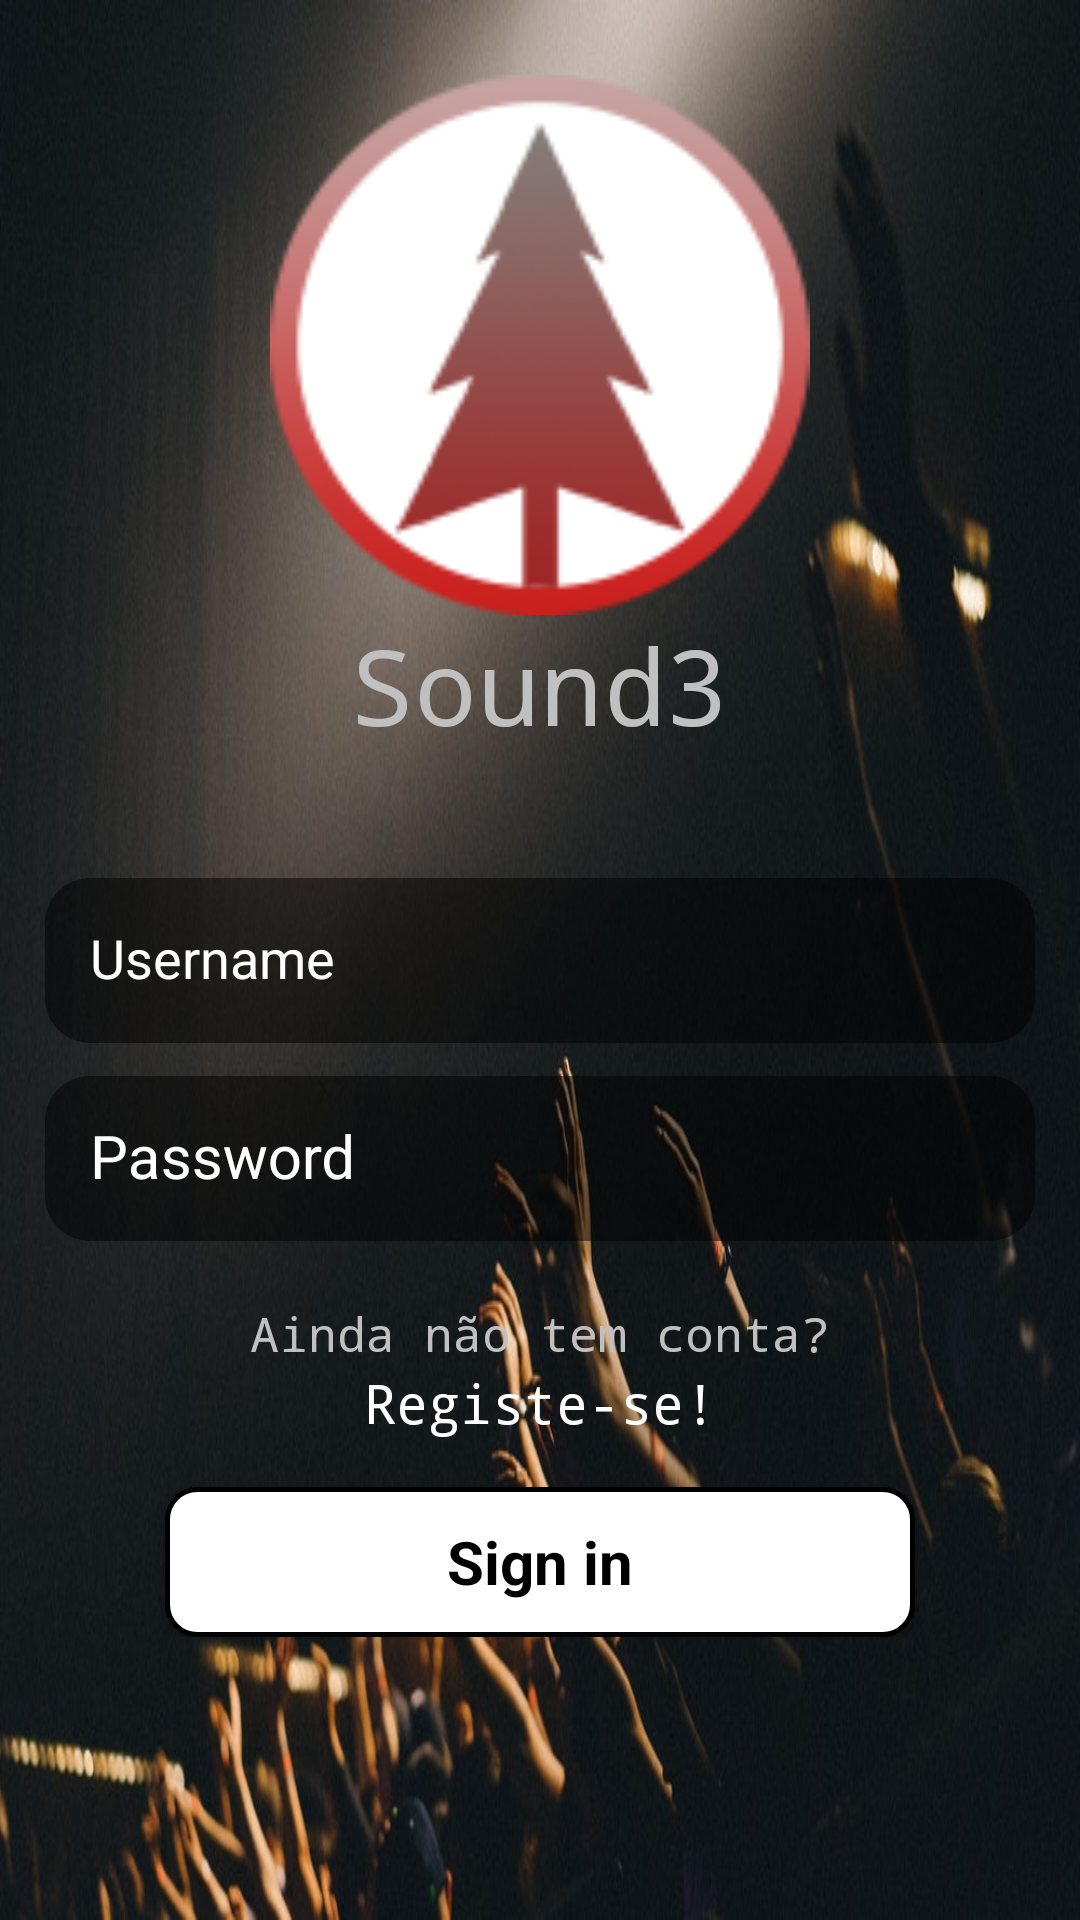

Layout XML and referenced resources for this Android screen:
<!-- AndroidManifest.xml: application theme AppTheme -->
<!-- res/layout/activity_login.xml -->
<?xml version="1.0" encoding="utf-8"?>
<LinearLayout xmlns:android="http://schemas.android.com/apk/res/android"
    xmlns:app="http://schemas.android.com/apk/res-auto"
    xmlns:tools="http://schemas.android.com/tools"
    android:layout_width="match_parent"
    android:layout_height="match_parent"
    android:gravity="center_horizontal"
    android:orientation="vertical"
    android:paddingLeft="@dimen/activity_horizontal_margin"
    android:paddingTop="@dimen/activity_vertical_margin"
    android:paddingRight="@dimen/activity_horizontal_margin"
    android:paddingBottom="@dimen/activity_vertical_margin"
    tools:context="pt.ipleiria.estg.dei.amsi.sound3application.Activitys.LoginSignUpActivity"
    android:background="@drawable/login">

    

    <ProgressBar
        android:id="@+id/login_progress"
        style="?android:attr/progressBarStyleLarge"
        android:layout_width="wrap_content"
        android:layout_height="wrap_content"
        android:layout_marginBottom="8dp"
        android:visibility="gone" />

    <Space
        android:layout_width="match_parent"
        android:layout_height="25dp" />

    <ImageView
        android:id="@+id/imageView"
        android:layout_width="match_parent"
        android:layout_height="180dp"
        android:src="@drawable/logo" />

    <TextView
        android:id="@+id/tV_titulo"
        android:layout_width="match_parent"
        android:layout_height="wrap_content"
        android:layout_gravity="center"
        android:fontFamily="monospace"
        android:text="@string/app_name"
        android:textAlignment="center"
        android:textSize="35sp"
        android:textColor="@color/silver"/>

    <Space
        android:layout_width="match_parent"
        android:layout_height="30dp" />

    <ScrollView
        android:id="@+id/login_form"
        android:layout_width="match_parent"
        android:layout_height="match_parent">

        <LinearLayout
            android:id="@+id/email_login_form"
            android:layout_width="match_parent"
            android:layout_height="wrap_content"
            android:gravity="center"
            android:orientation="vertical">


            <android.support.design.widget.TextInputLayout
                android:layout_width="match_parent"
                android:layout_height="wrap_content"
                android:layout_gravity="center"
                android:textColorHint="@android:color/white">

                <AutoCompleteTextView
                    android:id="@+id/email"
                    android:layout_width="330dp"
                    android:layout_height="55dp"
                    android:paddingStart="15dp"
                    android:layout_gravity="center"
                    android:background="@drawable/login_textfield"
                    android:hint="@string/prompt_username"
                    android:singleLine="true"
                    android:textColor="@color/colorWhite"
                    android:textColorHint="@color/colorWhite"
                    android:textSize="18sp"
                    android:imeOptions="actionNext"
                    tools:ignore="RtlSymmetry" />

            </android.support.design.widget.TextInputLayout>

            <android.support.design.widget.TextInputLayout
                android:layout_width="match_parent"
                android:layout_height="wrap_content"
                android:textColorHint="@android:color/white">

                <EditText
                    android:id="@+id/password"
                    android:layout_width="330dp"
                    android:layout_height="55dp"
                    android:layout_gravity="center"
                    android:layout_marginTop="15dp"
                    android:paddingStart="15dp"
                    android:background="@drawable/login_textfield"
                    android:drawablePadding="5dp"
                    android:hint="@string/prompt_password"
                    android:imeActionId="6"
                    android:imeActionLabel="@string/action_sign_in_short"
                    android:imeOptions="actionDone"
                    android:inputType="textPassword"
                    android:maxLines="1"
                    android:singleLine="true"
                    android:textColor="@color/colorWhite"
                    android:textColorHint="@color/colorWhite"
                    android:textSize="20sp"
                    tools:ignore="RtlSymmetry" />

            </android.support.design.widget.TextInputLayout>


            <Space
                android:layout_width="match_parent"
                android:layout_height="20dp"
                android:layout_weight="1" />

            <TextView
                android:id="@+id/textView_temConta"
                android:layout_width="wrap_content"
                android:layout_height="match_parent"
                android:layout_gravity="center"
                android:fontFamily="monospace"
                android:hint="@string/temConta"
                android:textAlignment="center"
                android:textColorHint="@color/silver"
                android:textSize="16sp" />

            <TextView
                android:id="@+id/textView_registo"
                android:layout_width="wrap_content"
                android:layout_height="wrap_content"
                android:layout_gravity="center"
                android:fontFamily="monospace"
                android:hint="@string/registo"
                android:textAlignment="center"
                android:textColorHint="@color/colorWhite"
                android:textSize="18sp"
                android:onClick="ligacaoRegisto"/>

            <Button
                android:id="@+id/email_sign_in_button"
                style="?android:textAppearanceSmall"
                android:layout_width="250dp"
                android:layout_height="50dp"
                android:layout_gravity="center"
                android:layout_marginTop="16dp"
                android:background="@drawable/button"
                android:hint="@string/action_sign_in_short"
                android:textColorHint="@color/colorBlack"
                android:textSize="20dp"
                android:textStyle="bold" />

        </LinearLayout>
    </ScrollView>
</LinearLayout>
<!-- resources referenced by this layout -->
<resources>
  <color name="colorBlack">#000000</color>
  <color name="colorWhite">#ffffff</color>
  <color name="silver">#C0C0C0</color>
  <!-- drawable button (drawable-mdpi) -->
  <?xml version="1.0" encoding="utf-8"?>
  <shape xmlns:android="http://schemas.android.com/apk/res/android"
      android:shape="rectangle">
      <gradient android:startColor="#FFFFFF"
          android:endColor="@color/colorWhite"
          android:angle="270" />
      <corners android:radius="10dp" />
      <stroke android:width="5px" android:color="#000000" />
  </shape>
  <!-- drawable login: jpg bitmap (drawable, 93851 bytes) -->
  <!-- drawable login_textfield (drawable) -->
  <?xml version="1.0" encoding="utf-8"?>
  <shape xmlns:android="http://schemas.android.com/apk/res/android"
      android:shape="rectangle"
      >
  
      <corners android:radius="15dp" />
      <solid android:color="@color/traslucent_background"/>
  
  </shape>
  <!-- drawable logo: png bitmap (drawable, 11850 bytes) -->
  <string name="action_sign_in_short">Sign in</string>
  <string name="app_name">Sound3</string>
  <string name="prompt_password">Password</string>
  <string name="prompt_username">Username</string>
  <string name="registo">Registe-se!</string>
  <string name="temConta">Ainda não tem conta? </string>
  <style name="AppTheme" parent="Theme.AppCompat.Light.DarkActionBar">
          <item name="colorPrimary">@color/topbar</item>
          <item name="colorAccent">@color/colorAccent</item>
          <item name="android:windowBackground">@drawable/gradient_background</item>
      </style>
  <color name="traslucent_background">#7F000000</color>
  <color name="topbar">#181818</color>
  <color name="colorAccent">#961C18</color>
  <!-- drawable gradient_background (drawable) -->
  <?xml version="1.0" encoding="utf-8"?>
  <shape xmlns:android="http://schemas.android.com/apk/res/android">
  
      <gradient
          android:startColor="#1F1F1F"
          android:endColor="#404040"
          android:angle="270"/>
  
  </shape>
</resources>
